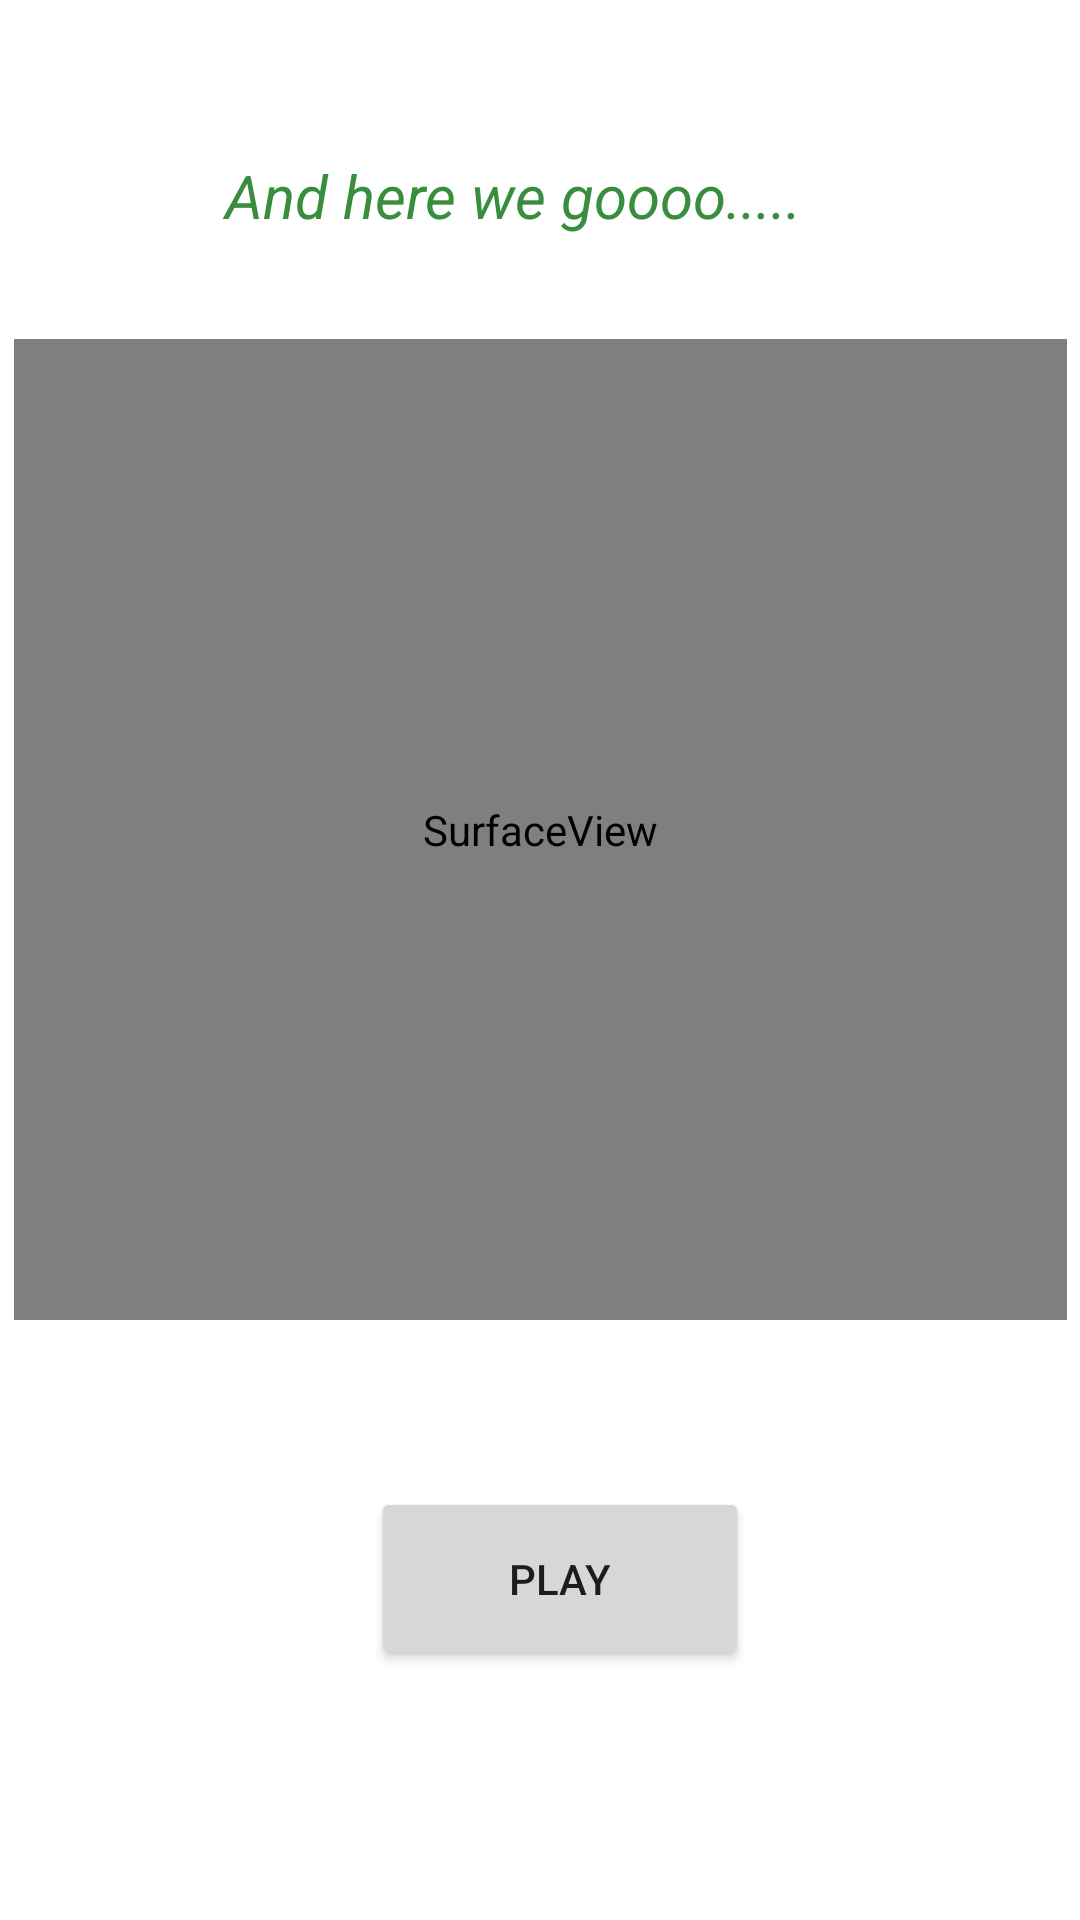

Android layout source for this screen:
<!-- AndroidManifest.xml: application theme Theme.Layout_Diwali -->
<!-- res/layout/activity_screen4.xml -->
<?xml version="1.0" encoding="utf-8"?>
<androidx.constraintlayout.widget.ConstraintLayout xmlns:android="http://schemas.android.com/apk/res/android"
    xmlns:app="http://schemas.android.com/apk/res-auto"
    xmlns:tools="http://schemas.android.com/tools"
    android:layout_width="match_parent"
    android:layout_height="match_parent">


    <ImageView
        android:id="@+id/imageView5"
        android:layout_width="491dp"
        android:layout_height="809dp"
        app:layout_constraintBottom_toBottomOf="parent"
        app:layout_constraintEnd_toEndOf="parent"
        app:layout_constraintHorizontal_bias="0.5"
        app:layout_constraintStart_toStartOf="parent"
        app:layout_constraintTop_toTopOf="parent"
        app:layout_constraintVertical_bias="0.5"
        app:srcCompat="@drawable/img_3"
        android:contentDescription="@string/todocr" />

    <Button
        android:id="@+id/button3"
        android:layout_width="126dp"
        android:layout_height="61dp"
        android:text="@string/buttonac4"
        app:layout_constraintBottom_toBottomOf="parent"
        app:layout_constraintEnd_toEndOf="parent"
        app:layout_constraintHorizontal_bias="0.529"
        app:layout_constraintStart_toStartOf="parent"
        app:layout_constraintTop_toTopOf="parent"
        app:layout_constraintVertical_bias="0.856" />

    <SurfaceView
        android:id="@+id/surfaceView3"
        android:layout_width="351dp"
        android:layout_height="327dp"
        app:layout_constraintBottom_toBottomOf="parent"
        app:layout_constraintEnd_toEndOf="parent"
        app:layout_constraintStart_toStartOf="parent"
        app:layout_constraintTop_toTopOf="parent"
        app:layout_constraintVertical_bias="0.361" />

    <TextView
        android:id="@+id/textView2"
        android:layout_width="300dp"
        android:layout_height="57dp"
        android:gravity="center"
        android:text="@string/crackers"
        android:textColor="#388E3C"
        android:textSize="20dp"
        android:textStyle="italic"
        app:layout_constraintBottom_toBottomOf="parent"
        app:layout_constraintEnd_toEndOf="parent"
        app:layout_constraintHorizontal_bias="0.351"
        app:layout_constraintStart_toStartOf="parent"
        app:layout_constraintTop_toTopOf="parent"
        app:layout_constraintVertical_bias="0.063" />
</androidx.constraintlayout.widget.ConstraintLayout>
<!-- resources referenced by this layout -->
<resources>
  <string name="buttonac4">Play</string>
  <string name="crackers">And here we goooo.....</string>
  <string name="todocr">TODOcr</string>
  <style name="Theme.Layout_Diwali" parent="Theme.MaterialComponents.DayNight.DarkActionBar">
          
          <item name="colorPrimary">@color/purple_500</item>
          <item name="colorPrimaryVariant">@color/purple_700</item>
          <item name="colorOnPrimary">@color/white</item>
          
          <item name="colorSecondary">@color/teal_200</item>
          <item name="colorSecondaryVariant">@color/teal_700</item>
          <item name="colorOnSecondary">@color/black</item>
          
          <item name="android:statusBarColor">?attr/colorPrimaryVariant</item>
  
          
      </style>
  <color name="purple_500">#FF6200EE</color>
  <color name="purple_700">#FF3700B3</color>
  <color name="white">#FFFFFF</color>
  <color name="teal_200">#FF03DAC5</color>
  <color name="teal_700">#FF018786</color>
  <color name="black">#282626</color>
</resources>
